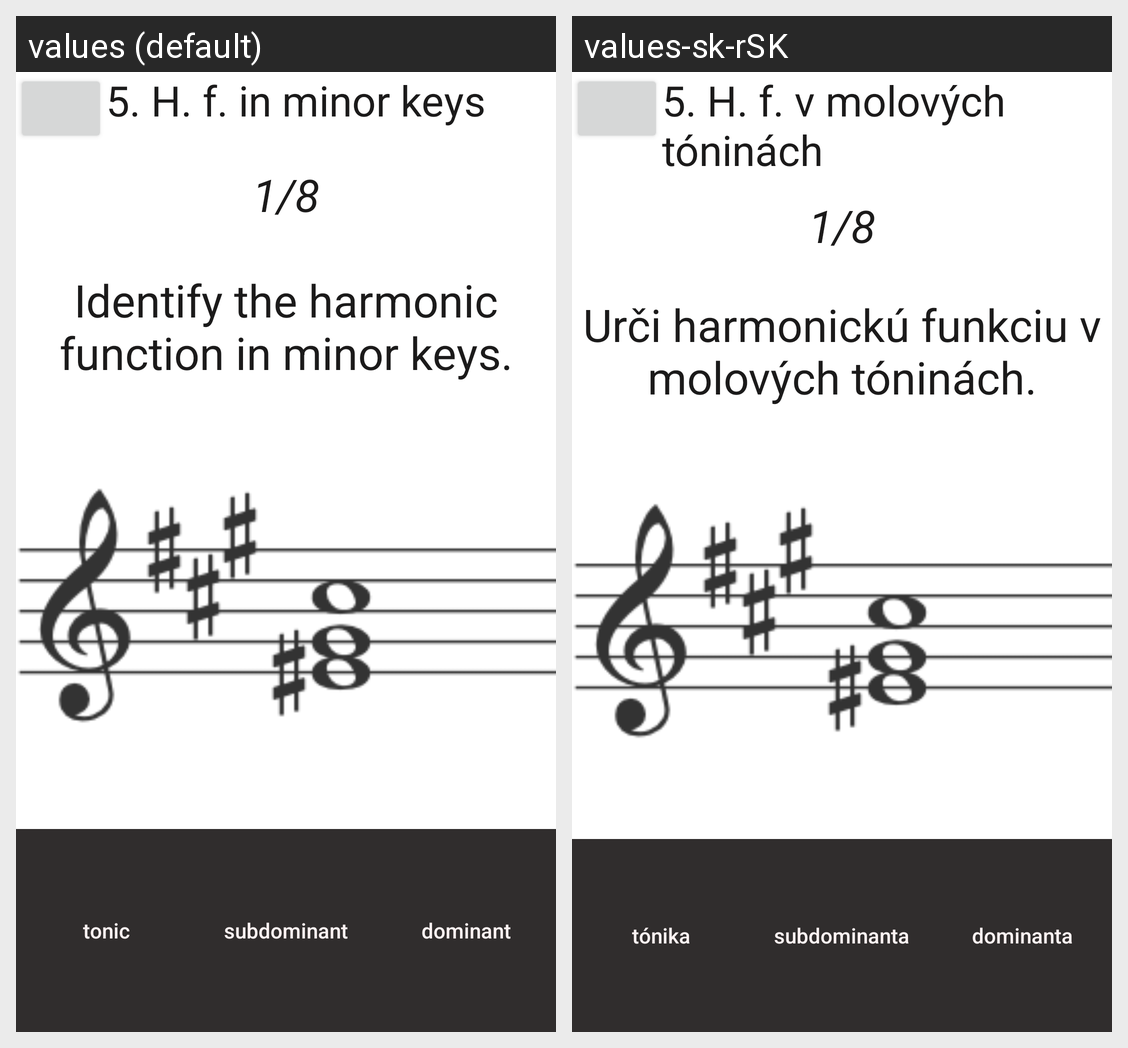

Here is an Android app screen in its default locale and in the app's own translations. Write out the translated-string differences for the strings that appear on this screen.
Android screen res/layout/mol.xml rendered under 2 locales, left to right: values (default), values-sk-rSK. Device: Nexus 5 (rendered at 1080×1920; each locale shown at half size, 540×960, under a caption strip naming it); theme Theme.HelloWorld.
Strings drawn on this screen, with the default value and each locale's value (text and hints the layout hard-codes, and strings that could not be matched under every locale, appear in the picture but are not listed):

hfunkciemol
  values: 5. H. f. in minor keys
  values-sk-rSK: 5. H. f. v molových tóninách

task_hmol
  values: Identify the harmonic function in minor keys.
  values-sk-rSK: Urči harmonickú funkciu v molových tóninách.

tonic
  values: tonic
  values-sk-rSK: tónika

subd
  values: subdominant
  values-sk-rSK: subdominanta

dom
  values: dominant
  values-sk-rSK: dominanta
